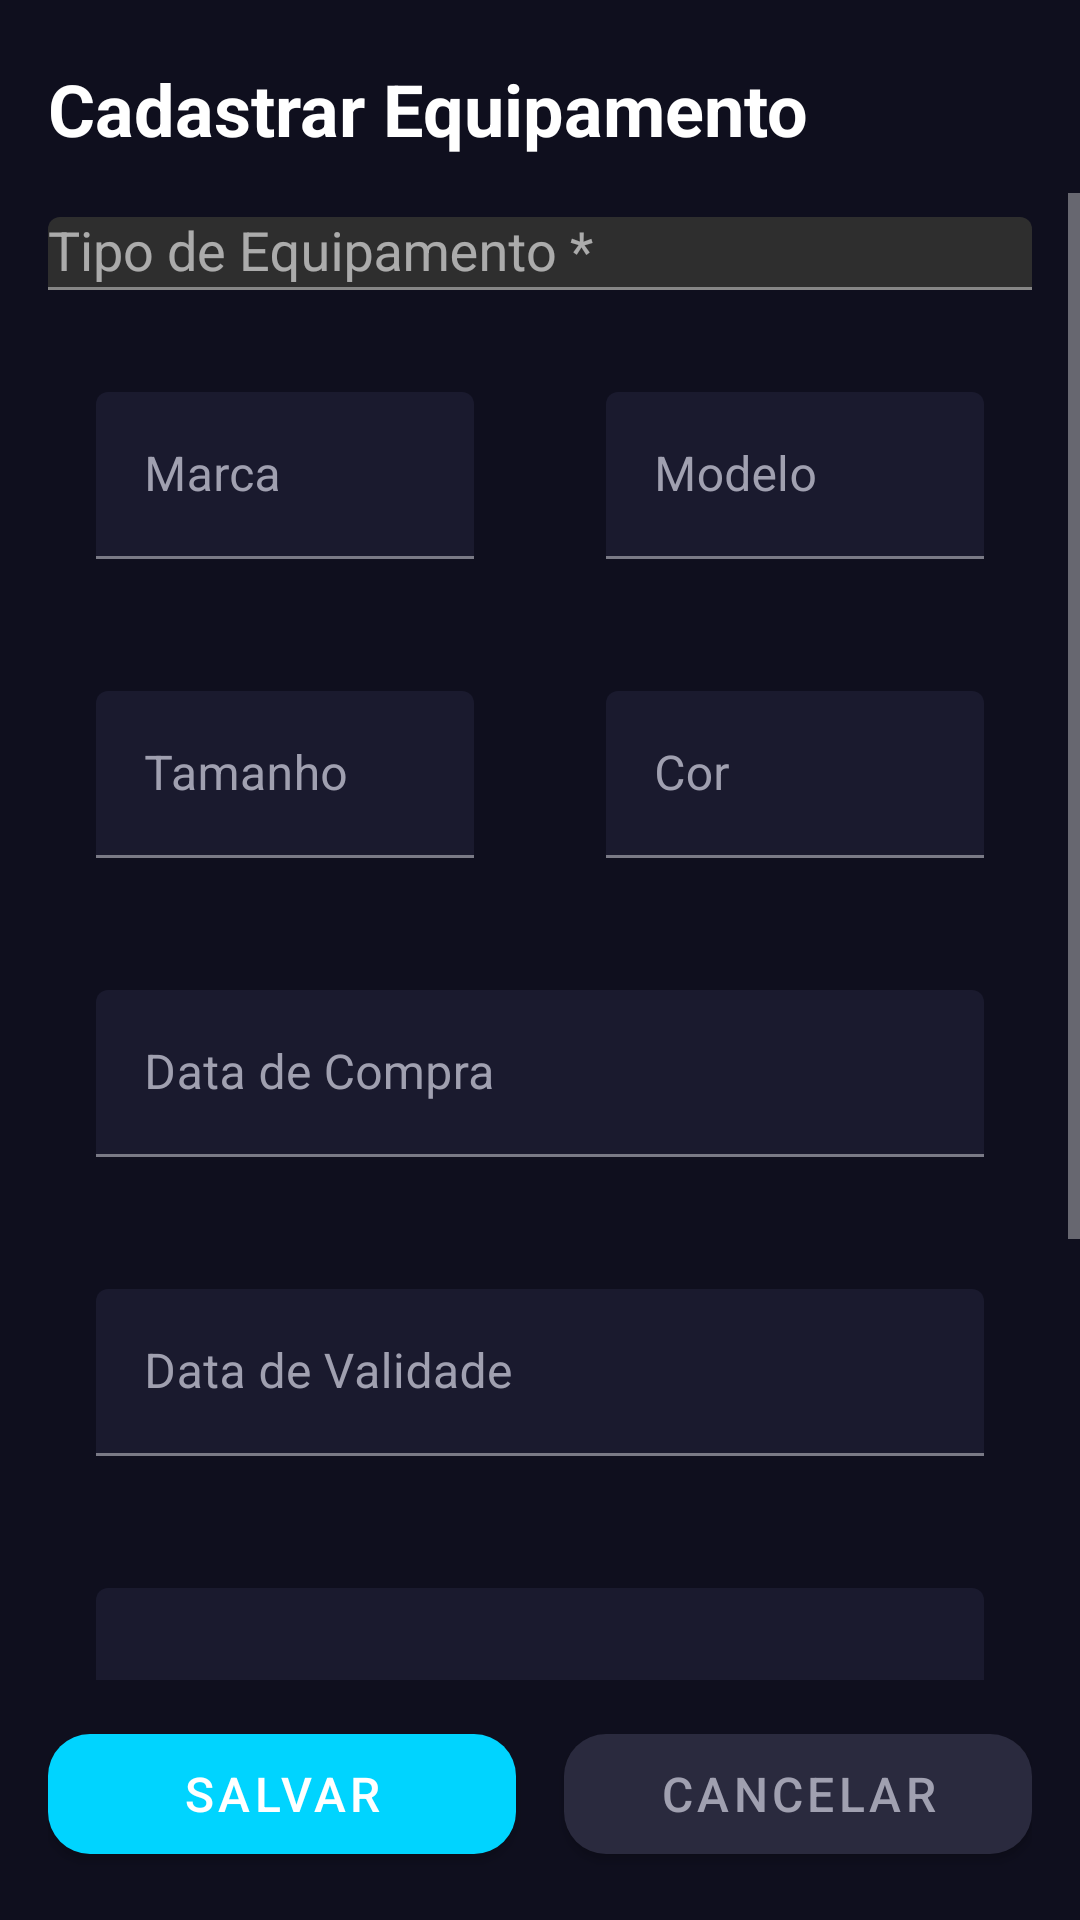

Produce the Android XML layout that renders to this screen, including the resource entries it uses.
<!-- AndroidManifest.xml: application theme Theme.MotoReviso -->
<!-- res/layout/activity_cadastro_equipamento.xml -->
<?xml version="1.0" encoding="utf-8"?>
<LinearLayout xmlns:android="http://schemas.android.com/apk/res/android"
    xmlns:app="http://schemas.android.com/apk/res-auto"
    android:layout_width="match_parent"
    android:layout_height="match_parent"
    android:orientation="vertical"
    android:background="@color/background">

    
    <LinearLayout
        android:layout_width="match_parent"
        android:layout_height="wrap_content"
        android:orientation="vertical"
        android:paddingHorizontal="16dp"
        android:paddingTop="20dp"
        android:paddingBottom="12dp">

        <TextView
            android:id="@+id/tv_titulo_equipamento"
            android:layout_width="match_parent"
            android:layout_height="wrap_content"
            android:text="@string/cadastro_equipamento"
            android:textSize="24sp"
            android:textStyle="bold"
            android:textColor="@color/text_primary" />

    </LinearLayout>

    
    <ScrollView
        android:id="@+id/scroll_view_equipamento"
        android:layout_width="match_parent"
        android:layout_height="0dp"
        android:layout_weight="1">

        <LinearLayout
            android:layout_width="match_parent"
            android:layout_height="wrap_content"
            android:orientation="vertical"
            android:paddingHorizontal="16dp"
            android:paddingBottom="16dp">

            
            <com.google.android.material.textfield.TextInputLayout
                android:id="@+id/til_tipo_equipamento"
                android:layout_width="match_parent"
                android:layout_height="wrap_content"
                android:layout_marginBottom="10dp"
                android:layout_marginTop="8dp"
                style="@style/Widget.MotoReviso.Dropdown"
                android:hint="Tipo de Equipamento *">
                <AutoCompleteTextView
                    android:id="@+id/acv_tipo_equipamento"
                    android:layout_width="match_parent"
                    android:layout_height="wrap_content"
                    android:inputType="none"
                    android:textColor="@color/text_primary"
                    android:completionThreshold="1" />
            </com.google.android.material.textfield.TextInputLayout>

            
            <LinearLayout
                android:layout_width="match_parent"
                android:layout_height="wrap_content"
                android:orientation="horizontal"
                android:layout_marginBottom="10dp">

                <com.google.android.material.textfield.TextInputLayout
                    android:layout_width="0dp"
                    android:layout_height="wrap_content"
                    android:layout_weight="1"
                    android:layout_marginEnd="6dp"
                    style="@style/Widget.MotoReviso.EditText"
                    android:hint="Marca">
                    <com.google.android.material.textfield.TextInputEditText
                        android:id="@+id/edt_marca_equipamento"
                        android:layout_width="match_parent"
                        android:layout_height="wrap_content"
                        android:inputType="textCapWords"
                        android:textColor="@color/text_primary" />
                </com.google.android.material.textfield.TextInputLayout>

                <com.google.android.material.textfield.TextInputLayout
                    android:layout_width="0dp"
                    android:layout_height="wrap_content"
                    android:layout_weight="1"
                    android:layout_marginStart="6dp"
                    style="@style/Widget.MotoReviso.EditText"
                    android:hint="Modelo">
                    <com.google.android.material.textfield.TextInputEditText
                        android:id="@+id/edt_modelo_equipamento"
                        android:layout_width="match_parent"
                        android:layout_height="wrap_content"
                        android:inputType="text"
                        android:textColor="@color/text_primary" />
                </com.google.android.material.textfield.TextInputLayout>

            </LinearLayout>

            
            <LinearLayout
                android:layout_width="match_parent"
                android:layout_height="wrap_content"
                android:orientation="horizontal"
                android:layout_marginBottom="10dp">

                <com.google.android.material.textfield.TextInputLayout
                    android:layout_width="0dp"
                    android:layout_height="wrap_content"
                    android:layout_weight="1"
                    android:layout_marginEnd="6dp"
                    style="@style/Widget.MotoReviso.EditText"
                    android:hint="Tamanho">
                    <com.google.android.material.textfield.TextInputEditText
                        android:id="@+id/edt_tamanho_equipamento"
                        android:layout_width="match_parent"
                        android:layout_height="wrap_content"
                        android:inputType="text"
                        android:textColor="@color/text_primary" />
                </com.google.android.material.textfield.TextInputLayout>

                <com.google.android.material.textfield.TextInputLayout
                    android:layout_width="0dp"
                    android:layout_height="wrap_content"
                    android:layout_weight="1"
                    android:layout_marginStart="6dp"
                    style="@style/Widget.MotoReviso.EditText"
                    android:hint="Cor">
                    <com.google.android.material.textfield.TextInputEditText
                        android:id="@+id/edt_cor_equipamento"
                        android:layout_width="match_parent"
                        android:layout_height="wrap_content"
                        android:inputType="text"
                        android:textColor="@color/text_primary" />
                </com.google.android.material.textfield.TextInputLayout>

            </LinearLayout>

            
            <com.google.android.material.textfield.TextInputLayout
                android:layout_width="match_parent"
                android:layout_height="wrap_content"
                android:layout_marginBottom="10dp"
                style="@style/Widget.MotoReviso.EditText"
                android:hint="Data de Compra">
                <com.google.android.material.textfield.TextInputEditText
                    android:id="@+id/edt_data_compra"
                    android:layout_width="match_parent"
                    android:layout_height="wrap_content"
                    android:inputType="none"
                    android:focusable="false"
                    android:textColor="@color/text_primary" />
            </com.google.android.material.textfield.TextInputLayout>

            
            <com.google.android.material.textfield.TextInputLayout
                android:layout_width="match_parent"
                android:layout_height="wrap_content"
                android:layout_marginBottom="10dp"
                style="@style/Widget.MotoReviso.EditText"
                android:hint="Data de Validade">
                <com.google.android.material.textfield.TextInputEditText
                    android:id="@+id/edt_data_validade"
                    android:layout_width="match_parent"
                    android:layout_height="wrap_content"
                    android:inputType="none"
                    android:focusable="false"
                    android:textColor="@color/text_primary" />
            </com.google.android.material.textfield.TextInputLayout>

            
            <com.google.android.material.textfield.TextInputLayout
                android:layout_width="match_parent"
                android:layout_height="wrap_content"
                android:layout_marginBottom="10dp"
                style="@style/Widget.MotoReviso.EditText"
                android:hint="Notas / Observações">
                <com.google.android.material.textfield.TextInputEditText
                    android:id="@+id/edt_notas_equipamento"
                    android:layout_width="match_parent"
                    android:layout_height="wrap_content"
                    android:inputType="textMultiLine"
                    android:minLines="2"
                    android:textColor="@color/text_primary" />
            </com.google.android.material.textfield.TextInputLayout>

            
            <TextView
                android:layout_width="match_parent"
                android:layout_height="wrap_content"
                android:text="FOTO DO EQUIPAMENTO"
                style="@style/TextAppearance.MotoReviso.SectionHeader"
                android:layout_marginTop="8dp"
                android:layout_marginBottom="10dp" />

            <LinearLayout
                android:layout_width="match_parent"
                android:layout_height="wrap_content"
                android:orientation="horizontal"
                android:gravity="center_vertical"
                android:layout_marginBottom="12dp">

                <ImageView
                    android:id="@+id/img_foto_equipamento"
                    android:layout_width="80dp"
                    android:layout_height="80dp"
                    android:scaleType="centerCrop"
                    android:background="@drawable/bg_placeholder_image"
                    android:layout_marginEnd="16dp" />

                <com.google.android.material.button.MaterialButton
                    android:id="@+id/btn_selecionar_foto_equipamento"
                    android:layout_width="wrap_content"
                    android:layout_height="wrap_content"
                    android:text="Selecionar Foto"
                    android:textSize="13sp"
                    app:cornerRadius="10dp"
                    app:backgroundTint="@color/surface_variant"
                    android:textColor="@color/text_primary" />

            </LinearLayout>

        </LinearLayout>

    </ScrollView>

    
    <LinearLayout
        android:layout_width="match_parent"
        android:layout_height="wrap_content"
        android:orientation="horizontal"
        android:paddingHorizontal="16dp"
        android:paddingTop="12dp"
        android:paddingBottom="16dp"
        android:gravity="center">

        <com.google.android.material.button.MaterialButton
            android:id="@+id/btn_salvar_equipamento"
            android:layout_width="0dp"
            android:layout_height="52dp"
            android:layout_weight="1"
            android:text="Salvar"
            android:layout_marginEnd="8dp"
            app:cornerRadius="14dp" />

        <com.google.android.material.button.MaterialButton
            android:id="@+id/btn_cancelar_equipamento"
            android:layout_width="0dp"
            android:layout_height="52dp"
            android:layout_weight="1"
            android:text="Cancelar"
            android:layout_marginStart="8dp"
            app:cornerRadius="14dp"
            app:backgroundTint="@color/surface_variant"
            android:textColor="@color/text_secondary" />

    </LinearLayout>

</LinearLayout>
<!-- resources referenced by this layout -->
<resources>
  <color name="background">#0F0F1E</color>
  <color name="surface_variant">#2A2A3E</color>
  <color name="text_primary">#FFFFFF</color>
  <color name="text_secondary">#A0A0B0</color>
  <!-- drawable bg_placeholder_image (drawable) -->
  <?xml version="1.0" encoding="utf-8"?>
  <shape xmlns:android="http://schemas.android.com/apk/res/android"
      android:shape="rectangle">
      <solid android:color="#1a1f26" />
      <corners android:radius="8dp" />
  </shape>
  <string name="cadastro_equipamento">Cadastrar Equipamento</string>
  <style name="Widget.MotoReviso.EditText" parent="Widget.MaterialComponents.TextInputEditText.FilledBox">
          <item name="boxBackgroundColor">@color/surface</item>
          <item name="android:textColor">@color/text_primary</item>
          <item name="android:textColorHint">@color/text_secondary</item>
      </style>
  <style name="Theme.MotoReviso" parent="Theme.MaterialComponents.NoActionBar">
          <item name="colorPrimary">@color/primary</item>
          <item name="colorPrimaryVariant">@color/primary_dark</item>
          <item name="colorSecondary">@color/secondary</item>
          <item name="colorSecondaryVariant">@color/secondary_dark</item>
          <item name="android:colorBackground">@color/background</item>
          <item name="android:statusBarColor">@color/primary_dark</item>
          <item name="android:navigationBarColor">@color/primary</item>
          <item name="android:windowLightStatusBar">false</item>
          <item name="materialButtonStyle">@style/Widget.MotoReviso.Button</item>
      </style>
  <color name="surface">#1A1A2E</color>
  <color name="primary">#1F1F2E</color>
  <color name="primary_dark">#0F0F1E</color>
  <color name="secondary">#00D4FF</color>
  <color name="secondary_dark">#00A8CC</color>
  <style name="Widget.MotoReviso.Button" parent="Widget.MaterialComponents.Button">
          <item name="cornerRadius">@dimen/corner_radius_md</item>
          <item name="android:textColor">@color/text_primary</item>
          <item name="android:textSize">@dimen/text_lg</item>
          <item name="android:minHeight">@dimen/button_height</item>
          <item name="backgroundTint">@color/secondary</item>
      </style>
  <dimen name="corner_radius_md">12dp</dimen>
  <dimen name="text_lg">16sp</dimen>
  <dimen name="button_height">48dp</dimen>
</resources>
